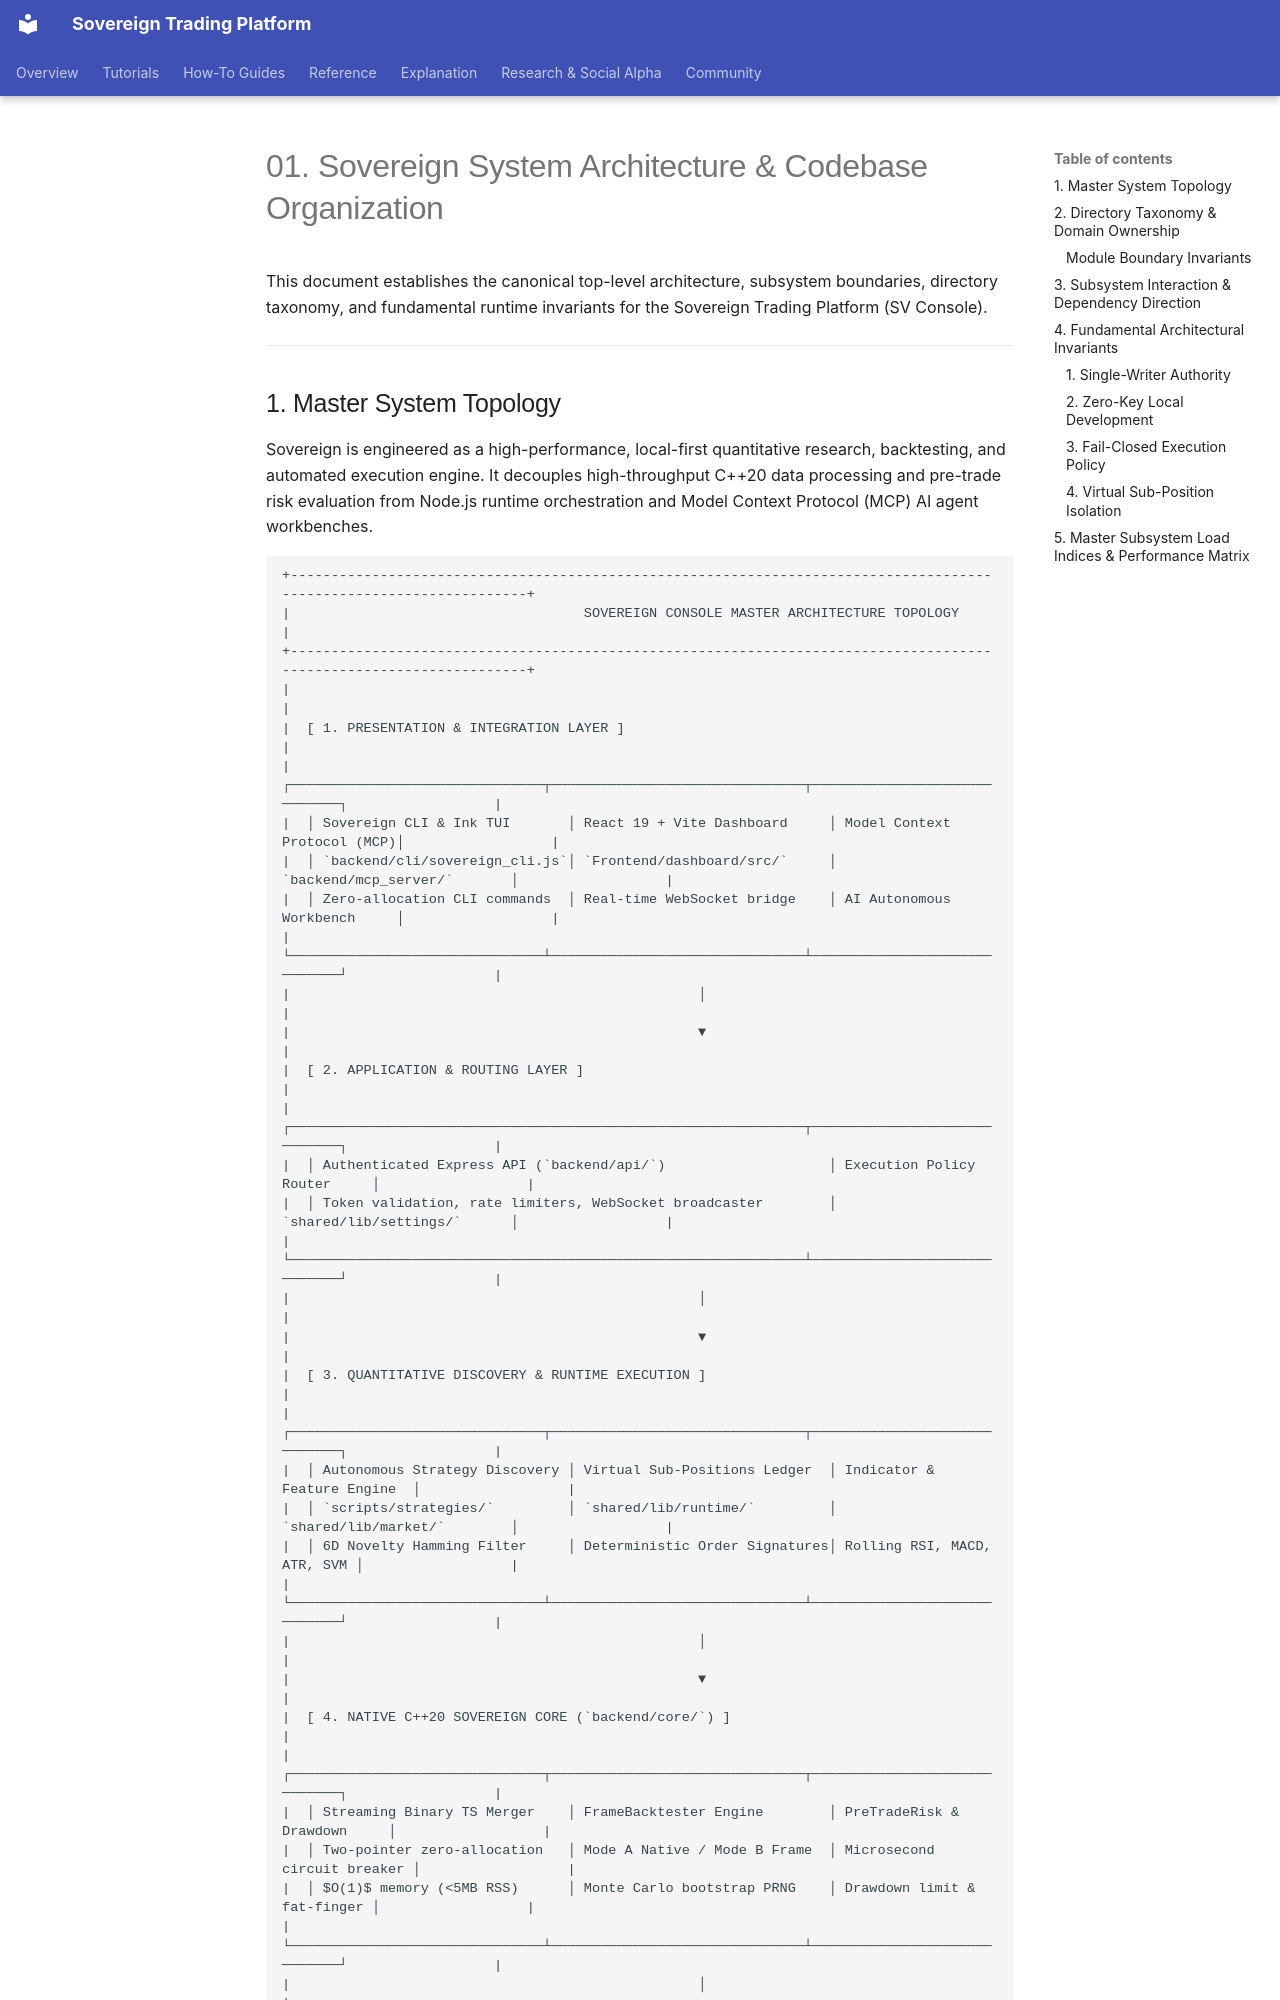

repository: vgbn2/personal_finance_draft · page: engineering/01_ARCHITECTURE_AND_CODEBASE/index.html · generator: mkdocs

# 01. Sovereign System Architecture & Codebase Organization

This document establishes the canonical top-level architecture, subsystem boundaries, directory taxonomy, and fundamental runtime invariants for the Sovereign Trading Platform (SV Console).

---
